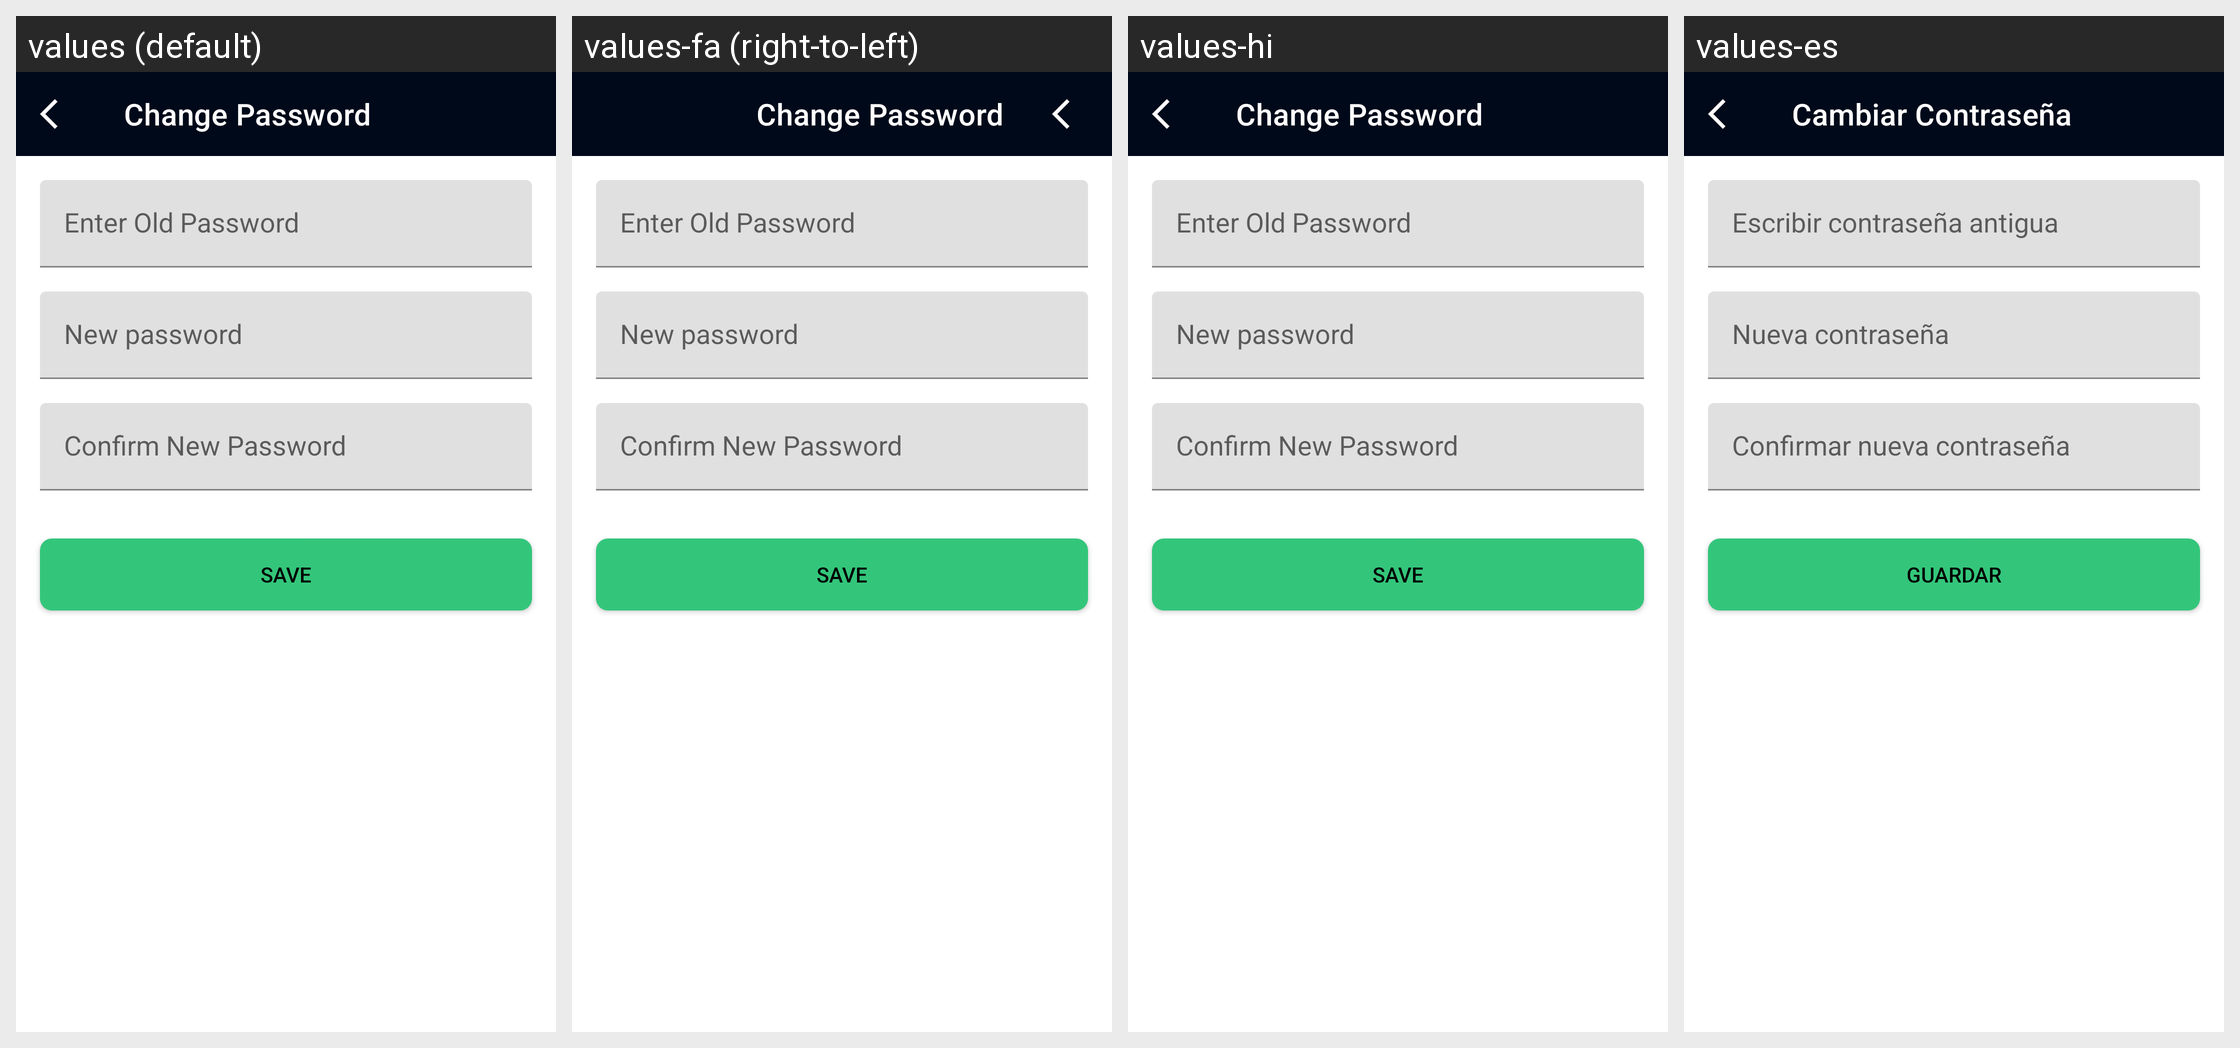

The Android screen above is rendered under several locales of the same app. Produce the string resources it draws, with the default and per-locale values.
Android screen res/layout/fragment_account_password.xml rendered under 4 locales, left to right: values (default), values-fa (right-to-left), values-hi, values-es. Device: Nexus 5 (rendered at 1080×1920; each locale shown at half size, 540×960, under a caption strip naming it); theme AppTheme.
Other locales in the repository, not shown: values-af, values-am, values-ar, values-as, values-az, values-be, values-bg, values-bn, values-bs, values-ca, values-cs, values-da, values-de, values-el, values-en-rGB, values-en-rIN, values-en-rXC, values-es-rUS, values-et, values-eu, values-fi, values-fr, values-fr-rCA, values-gl, values-gu, values-hr, values-hu, values-hy, values-in, values-is, values-it, values-iw, values-ja, values-ka, values-kk, values-km, values-kn, values-ko, values-ky, values-lo, values-lt, values-lv, values-mk, values-ml, values-mn, values-mr, values-ms, values-my, values-nb, values-ne, values-nl, values-or, values-pa, values-pl, values-pt, values-pt-rBR, values-pt-rPT, values-ro, values-ru, values-si, values-sk, values-sl, values-sq, values-sr, values-sv, values-sw, values-ta, values-te, values-th, values-tl, values-tr, values-uk, values-ur, values-uz, values-vi, values-zh-rCN, values-zh-rHK, values-zh-rTW, values-zu.
Strings drawn on this screen, with the default value and each locale's value (text and hints the layout hard-codes, and strings that could not be matched under every locale, appear in the picture but are not listed):

changepassword
  values: Change Password
  values-fa: Change Password  [not translated; the default value is used]
  values-hi: Change Password  [not translated; the default value is used]
  values-es: Cambiar Contraseña

save
  values: Save
  values-fa: Save  [not translated; the default value is used]
  values-hi: Save  [not translated; the default value is used]
  values-es: Guardar
